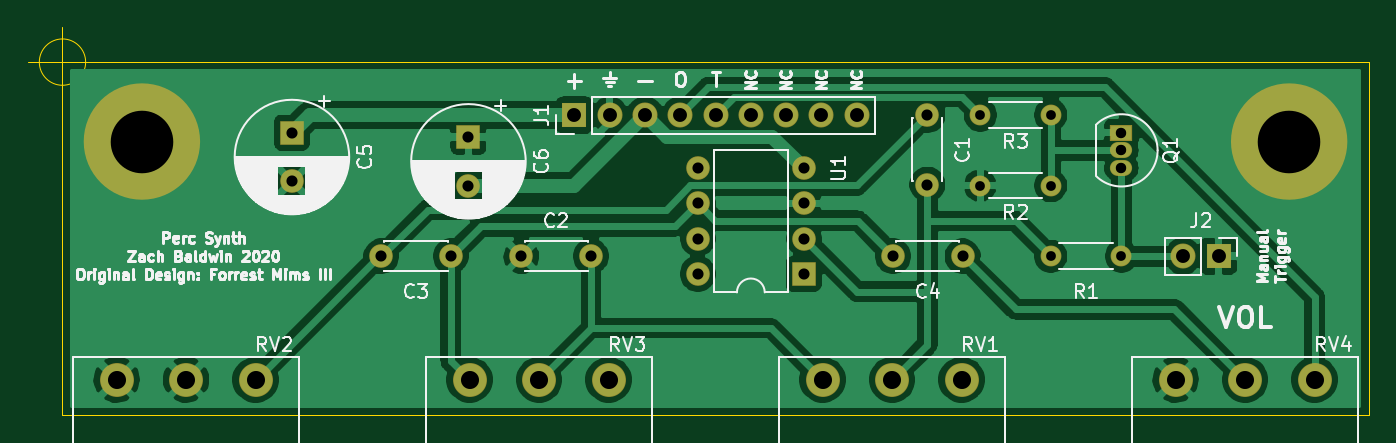
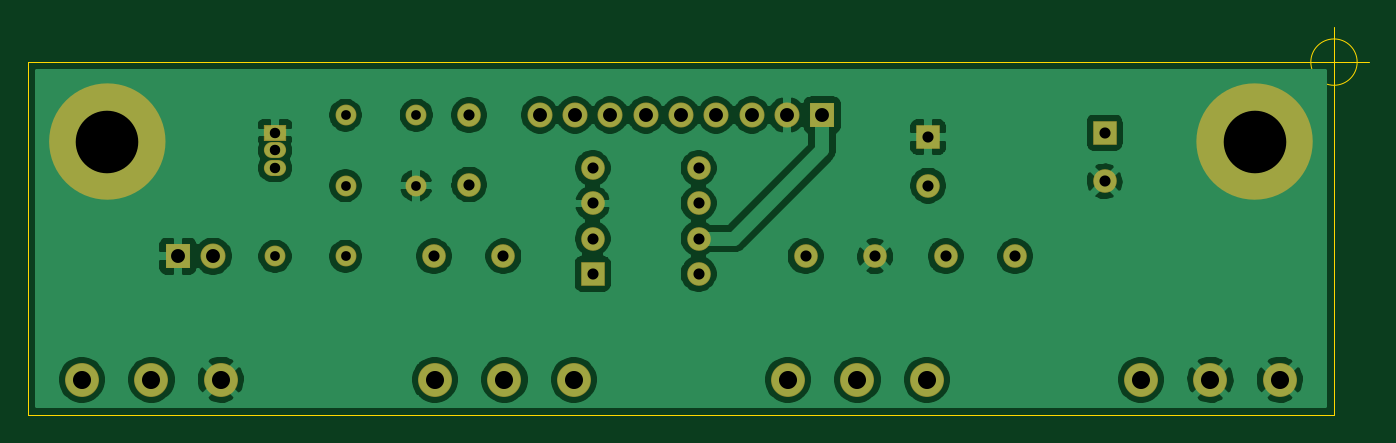
Circuit board: 9 layer files. Board 96.5 x 27.9 mm.
- bottom_copper: PercGenerator-B_Cu.gbr (98441 bytes)
- bottom_mask: PercGenerator-B_Mask.gbr (2647 bytes)
- bottom_silk: PercGenerator-B_SilkS.gbr (465 bytes)
- outline: PercGenerator-Edge_Cuts.gbr (988 bytes)
- top_copper: PercGenerator-F_Cu.gbr (81631 bytes)
- top_mask: PercGenerator-F_Mask.gbr (2647 bytes)
- top_silk: PercGenerator-F_SilkS.gbr (55747 bytes)
- drill: PercGenerator-NPTH.drl (269 bytes)
- drill: PercGenerator-PTH.drl (982 bytes)

=== bottom_copper: PercGenerator-B_Cu.gbr (98441 bytes, source omitted) ===
=== bottom_mask: PercGenerator-B_Mask.gbr ===
%TF.GenerationSoftware,KiCad,Pcbnew,(5.1.6)-1*%
%TF.CreationDate,2020-11-28T21:47:35-05:00*%
%TF.ProjectId,PercGenerator,50657263-4765-46e6-9572-61746f722e6b,rev?*%
%TF.SameCoordinates,Original*%
%TF.FileFunction,Soldermask,Bot*%
%TF.FilePolarity,Negative*%
%FSLAX46Y46*%
G04 Gerber Fmt 4.6, Leading zero omitted, Abs format (unit mm)*
G04 Created by KiCad (PCBNEW (5.1.6)-1) date 2020-11-28 21:47:35*
%MOMM*%
%LPD*%
G01*
G04 APERTURE LIST*
%ADD10C,4.200000*%
%ADD11O,1.800000X1.800000*%
%ADD12R,1.800000X1.800000*%
%ADD13O,1.700000X1.700000*%
%ADD14R,1.700000X1.700000*%
%ADD15C,2.440000*%
%ADD16O,1.500000X1.500000*%
%ADD17C,1.500000*%
%ADD18R,1.600000X1.150000*%
%ADD19O,1.600000X1.150000*%
%ADD20C,1.700000*%
G04 APERTURE END LIST*
D10*
X143705000Y-125095000D02*
G75*
G03*
X143705000Y-125095000I-2100000J0D01*
G01*
X226255000Y-125095000D02*
G75*
G03*
X226255000Y-125095000I-2100000J0D01*
G01*
D11*
%TO.C,J2*%
X216535000Y-133350000D03*
D12*
X219075000Y-133350000D03*
%TD*%
D13*
%TO.C,U1*%
X181610000Y-134620000D03*
X189230000Y-127000000D03*
X181610000Y-132080000D03*
X189230000Y-129540000D03*
X181610000Y-129540000D03*
X189230000Y-132080000D03*
X181610000Y-127000000D03*
D14*
X189230000Y-134620000D03*
%TD*%
D15*
%TO.C,RV4*%
X215980000Y-142240000D03*
X220980000Y-142240000D03*
X225980000Y-142240000D03*
%TD*%
%TO.C,RV3*%
X165180000Y-142240000D03*
X170180000Y-142240000D03*
X175180000Y-142240000D03*
%TD*%
%TO.C,RV2*%
X139780000Y-142240000D03*
X144780000Y-142240000D03*
X149780000Y-142240000D03*
%TD*%
%TO.C,RV1*%
X190580000Y-142240000D03*
X195580000Y-142240000D03*
X200580000Y-142240000D03*
%TD*%
D16*
%TO.C,R3*%
X207010000Y-123190000D03*
D17*
X201930000Y-123190000D03*
%TD*%
D16*
%TO.C,R2*%
X201930000Y-128270000D03*
D17*
X207010000Y-128270000D03*
%TD*%
D16*
%TO.C,R1*%
X212090000Y-133350000D03*
D17*
X207010000Y-133350000D03*
%TD*%
D18*
%TO.C,Q1*%
X212090000Y-124460000D03*
D19*
X212090000Y-127000000D03*
X212090000Y-125730000D03*
%TD*%
D11*
%TO.C,J1*%
X193040000Y-123190000D03*
X190500000Y-123190000D03*
X187960000Y-123190000D03*
X185420000Y-123190000D03*
X182880000Y-123190000D03*
X180340000Y-123190000D03*
X177800000Y-123190000D03*
X175260000Y-123190000D03*
D12*
X172720000Y-123190000D03*
%TD*%
D20*
%TO.C,C6*%
X165100000Y-128270000D03*
D14*
X165100000Y-124770000D03*
%TD*%
D20*
%TO.C,C5*%
X152400000Y-127960000D03*
D14*
X152400000Y-124460000D03*
%TD*%
D20*
%TO.C,C4*%
X195660000Y-133350000D03*
X200660000Y-133350000D03*
%TD*%
%TO.C,C3*%
X158830000Y-133350000D03*
X163830000Y-133350000D03*
%TD*%
%TO.C,C2*%
X168910000Y-133350000D03*
X173910000Y-133350000D03*
%TD*%
%TO.C,C1*%
X198120000Y-128190000D03*
X198120000Y-123190000D03*
%TD*%
M02*

=== bottom_silk: PercGenerator-B_SilkS.gbr ===
%TF.GenerationSoftware,KiCad,Pcbnew,(5.1.6)-1*%
%TF.CreationDate,2020-11-28T21:47:35-05:00*%
%TF.ProjectId,PercGenerator,50657263-4765-46e6-9572-61746f722e6b,rev?*%
%TF.SameCoordinates,Original*%
%TF.FileFunction,Legend,Bot*%
%TF.FilePolarity,Positive*%
%FSLAX46Y46*%
G04 Gerber Fmt 4.6, Leading zero omitted, Abs format (unit mm)*
G04 Created by KiCad (PCBNEW (5.1.6)-1) date 2020-11-28 21:47:35*
%MOMM*%
%LPD*%
G01*
G04 APERTURE LIST*
G04 APERTURE END LIST*
M02*

=== outline: PercGenerator-Edge_Cuts.gbr ===
%TF.GenerationSoftware,KiCad,Pcbnew,(5.1.6)-1*%
%TF.CreationDate,2020-11-28T21:47:35-05:00*%
%TF.ProjectId,PercGenerator,50657263-4765-46e6-9572-61746f722e6b,rev?*%
%TF.SameCoordinates,Original*%
%TF.FileFunction,Profile,NP*%
%FSLAX46Y46*%
G04 Gerber Fmt 4.6, Leading zero omitted, Abs format (unit mm)*
G04 Created by KiCad (PCBNEW (5.1.6)-1) date 2020-11-28 21:47:35*
%MOMM*%
%LPD*%
G01*
G04 APERTURE LIST*
%TA.AperFunction,Profile*%
%ADD10C,0.050000*%
%TD*%
G04 APERTURE END LIST*
D10*
X218440000Y-144780000D02*
X229870000Y-144780000D01*
X218440000Y-119380000D02*
X229870000Y-119380000D01*
X137556666Y-119380000D02*
G75*
G03*
X137556666Y-119380000I-1666666J0D01*
G01*
X133390000Y-119380000D02*
X138390000Y-119380000D01*
X135890000Y-116880000D02*
X135890000Y-121880000D01*
X135890000Y-119380000D02*
X218440000Y-119380000D01*
X135890000Y-144780000D02*
X135890000Y-119380000D01*
X218440000Y-144780000D02*
X135890000Y-144780000D01*
X229870000Y-119380000D02*
X229870000Y-144780000D01*
M02*

=== top_copper: PercGenerator-F_Cu.gbr (81631 bytes, source omitted) ===
=== top_mask: PercGenerator-F_Mask.gbr ===
%TF.GenerationSoftware,KiCad,Pcbnew,(5.1.6)-1*%
%TF.CreationDate,2020-11-28T21:47:35-05:00*%
%TF.ProjectId,PercGenerator,50657263-4765-46e6-9572-61746f722e6b,rev?*%
%TF.SameCoordinates,Original*%
%TF.FileFunction,Soldermask,Top*%
%TF.FilePolarity,Negative*%
%FSLAX46Y46*%
G04 Gerber Fmt 4.6, Leading zero omitted, Abs format (unit mm)*
G04 Created by KiCad (PCBNEW (5.1.6)-1) date 2020-11-28 21:47:35*
%MOMM*%
%LPD*%
G01*
G04 APERTURE LIST*
%ADD10C,4.200000*%
%ADD11O,1.800000X1.800000*%
%ADD12R,1.800000X1.800000*%
%ADD13O,1.700000X1.700000*%
%ADD14R,1.700000X1.700000*%
%ADD15C,2.440000*%
%ADD16O,1.500000X1.500000*%
%ADD17C,1.500000*%
%ADD18R,1.600000X1.150000*%
%ADD19O,1.600000X1.150000*%
%ADD20C,1.700000*%
G04 APERTURE END LIST*
D10*
X143705000Y-125095000D02*
G75*
G03*
X143705000Y-125095000I-2100000J0D01*
G01*
X226255000Y-125095000D02*
G75*
G03*
X226255000Y-125095000I-2100000J0D01*
G01*
D11*
%TO.C,J2*%
X216535000Y-133350000D03*
D12*
X219075000Y-133350000D03*
%TD*%
D13*
%TO.C,U1*%
X181610000Y-134620000D03*
X189230000Y-127000000D03*
X181610000Y-132080000D03*
X189230000Y-129540000D03*
X181610000Y-129540000D03*
X189230000Y-132080000D03*
X181610000Y-127000000D03*
D14*
X189230000Y-134620000D03*
%TD*%
D15*
%TO.C,RV4*%
X215980000Y-142240000D03*
X220980000Y-142240000D03*
X225980000Y-142240000D03*
%TD*%
%TO.C,RV3*%
X165180000Y-142240000D03*
X170180000Y-142240000D03*
X175180000Y-142240000D03*
%TD*%
%TO.C,RV2*%
X139780000Y-142240000D03*
X144780000Y-142240000D03*
X149780000Y-142240000D03*
%TD*%
%TO.C,RV1*%
X190580000Y-142240000D03*
X195580000Y-142240000D03*
X200580000Y-142240000D03*
%TD*%
D16*
%TO.C,R3*%
X207010000Y-123190000D03*
D17*
X201930000Y-123190000D03*
%TD*%
D16*
%TO.C,R2*%
X201930000Y-128270000D03*
D17*
X207010000Y-128270000D03*
%TD*%
D16*
%TO.C,R1*%
X212090000Y-133350000D03*
D17*
X207010000Y-133350000D03*
%TD*%
D18*
%TO.C,Q1*%
X212090000Y-124460000D03*
D19*
X212090000Y-127000000D03*
X212090000Y-125730000D03*
%TD*%
D11*
%TO.C,J1*%
X193040000Y-123190000D03*
X190500000Y-123190000D03*
X187960000Y-123190000D03*
X185420000Y-123190000D03*
X182880000Y-123190000D03*
X180340000Y-123190000D03*
X177800000Y-123190000D03*
X175260000Y-123190000D03*
D12*
X172720000Y-123190000D03*
%TD*%
D20*
%TO.C,C6*%
X165100000Y-128270000D03*
D14*
X165100000Y-124770000D03*
%TD*%
D20*
%TO.C,C5*%
X152400000Y-127960000D03*
D14*
X152400000Y-124460000D03*
%TD*%
D20*
%TO.C,C4*%
X195660000Y-133350000D03*
X200660000Y-133350000D03*
%TD*%
%TO.C,C3*%
X158830000Y-133350000D03*
X163830000Y-133350000D03*
%TD*%
%TO.C,C2*%
X168910000Y-133350000D03*
X173910000Y-133350000D03*
%TD*%
%TO.C,C1*%
X198120000Y-128190000D03*
X198120000Y-123190000D03*
%TD*%
M02*

=== top_silk: PercGenerator-F_SilkS.gbr (55747 bytes, source omitted) ===
=== drill: PercGenerator-NPTH.drl ===
M48
; DRILL file {KiCad (5.1.6)-1} date 11/28/20 21:47:44
; FORMAT={-:-/ absolute / inch / decimal}
; #@! TF.CreationDate,2020-11-28T21:47:44-05:00
; #@! TF.GenerationSoftware,Kicad,Pcbnew,(5.1.6)-1
; #@! TF.FileFunction,NonPlated,1,2,NPTH
FMAT,2
INCH
%
G90
G05
T0
M30

=== drill: PercGenerator-PTH.drl ===
M48
; DRILL file {KiCad (5.1.6)-1} date 11/28/20 21:47:44
; FORMAT={-:-/ absolute / inch / decimal}
; #@! TF.CreationDate,2020-11-28T21:47:44-05:00
; #@! TF.GenerationSoftware,Kicad,Pcbnew,(5.1.6)-1
; #@! TF.FileFunction,Plated,1,2,PTH
FMAT,2
INCH
T1C0.0276
T2C0.0295
T3C0.0315
T4C0.0394
T5C0.0512
T6C0.1772
%
G90
G05
T1
X7.95Y-4.85
X8.15Y-4.85
X8.15Y-5.25
X8.35Y-5.25
X7.95Y-5.05
X8.15Y-5.05
T2
X8.35Y-4.9
X8.35Y-4.95
X8.35Y-5.0
T3
X6.5Y-4.9122
X6.5Y-5.05
X7.15Y-5.0
X7.15Y-5.1
X7.15Y-5.2
X7.15Y-5.3
X7.45Y-5.0
X7.45Y-5.1
X7.45Y-5.2
X7.45Y-5.3
X7.8Y-4.85
X7.8Y-5.0469
X6.65Y-5.25
X6.8469Y-5.25
X6.0Y-4.9
X6.0Y-5.0378
X6.2531Y-5.25
X6.45Y-5.25
X7.7031Y-5.25
X7.9Y-5.25
T4
X6.8Y-4.85
X6.9Y-4.85
X7.0Y-4.85
X7.1Y-4.85
X7.2Y-4.85
X7.3Y-4.85
X7.4Y-4.85
X7.5Y-4.85
X7.6Y-4.85
X8.525Y-5.25
X8.625Y-5.25
T5
X7.5031Y-5.6
X7.7Y-5.6
X7.8969Y-5.6
X6.5031Y-5.6
X6.7Y-5.6
X6.8969Y-5.6
X5.5031Y-5.6
X5.7Y-5.6
X5.8969Y-5.6
X8.5031Y-5.6
X8.7Y-5.6
X8.8969Y-5.6
T6
X5.575Y-4.925
X8.825Y-4.925
T0
M30
